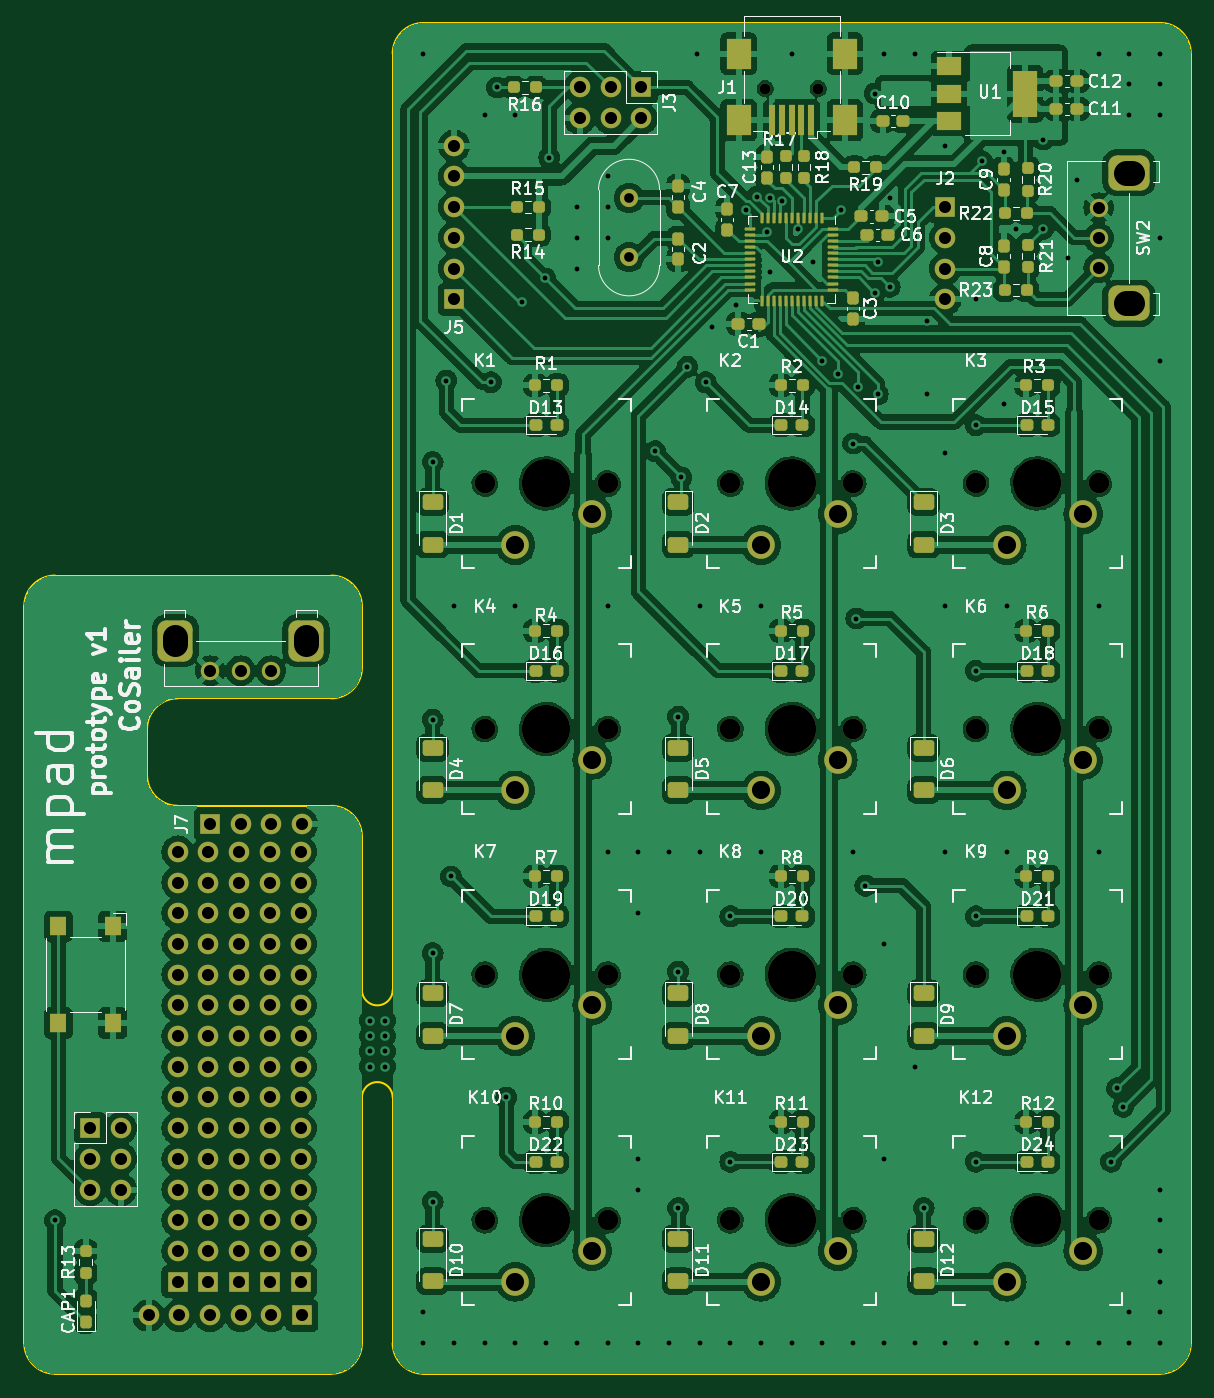
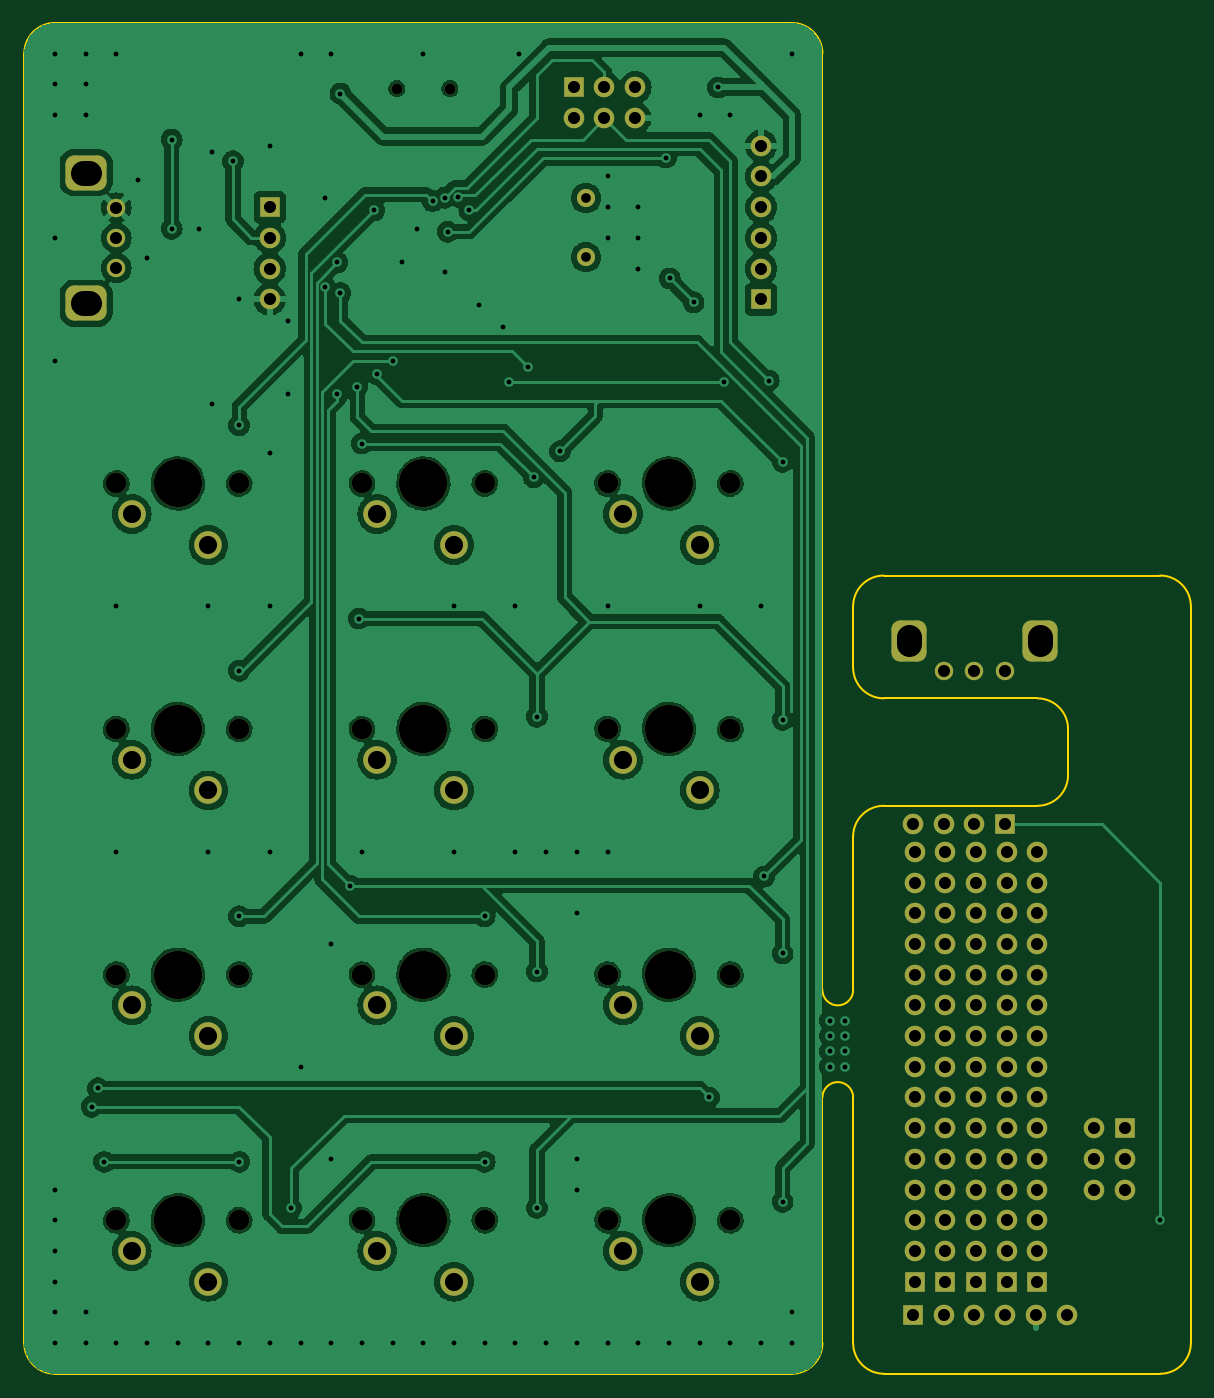
Circuit board: 11 layer files. Board 96.5 x 111.8 mm.
- bottom_copper: mpad-B_Cu.gbl (236676 bytes)
- bottom_mask: mpad-B_Mask.gbs (6879 bytes)
- paste: mpad-B_Paste.gbp (447 bytes)
- bottom_silk: mpad-B_Silkscreen.gbo (6889 bytes)
- outline: mpad-Edge_Cuts.gm1 (2325 bytes)
- top_copper: mpad-F_Cu.gtl (448723 bytes)
- top_mask: mpad-F_Mask.gts (14450 bytes)
- paste: mpad-F_Paste.gtp (8565 bytes)
- top_silk: mpad-F_Silkscreen.gto (150114 bytes)
- drill: mpad-NPTH.drl (1099 bytes)
- drill: mpad-PTH.drl (5612 bytes)

=== bottom_copper: mpad-B_Cu.gbl (236676 bytes, source omitted) ===
=== bottom_mask: mpad-B_Mask.gbs (6879 bytes, source omitted) ===
=== paste: mpad-B_Paste.gbp ===
%TF.GenerationSoftware,KiCad,Pcbnew,7.0.7*%
%TF.CreationDate,2023-10-21T15:17:40+02:00*%
%TF.ProjectId,mpad,6d706164-2e6b-4696-9361-645f70636258,rev?*%
%TF.SameCoordinates,Original*%
%TF.FileFunction,Paste,Bot*%
%TF.FilePolarity,Positive*%
%FSLAX46Y46*%
G04 Gerber Fmt 4.6, Leading zero omitted, Abs format (unit mm)*
G04 Created by KiCad (PCBNEW 7.0.7) date 2023-10-21 15:17:40*
%MOMM*%
%LPD*%
G01*
G04 APERTURE LIST*
G04 APERTURE END LIST*
M02*

=== bottom_silk: mpad-B_Silkscreen.gbo (6889 bytes, source omitted) ===
=== outline: mpad-Edge_Cuts.gm1 ===
%TF.GenerationSoftware,KiCad,Pcbnew,7.0.7*%
%TF.CreationDate,2023-10-21T15:17:40+02:00*%
%TF.ProjectId,mpad,6d706164-2e6b-4696-9361-645f70636258,rev?*%
%TF.SameCoordinates,Original*%
%TF.FileFunction,Profile,NP*%
%FSLAX46Y46*%
G04 Gerber Fmt 4.6, Leading zero omitted, Abs format (unit mm)*
G04 Created by KiCad (PCBNEW 7.0.7) date 2023-10-21 15:17:40*
%MOMM*%
%LPD*%
G01*
G04 APERTURE LIST*
%TA.AperFunction,Profile*%
%ADD10C,0.150000*%
%TD*%
%TA.AperFunction,Profile*%
%ADD11C,0.200000*%
%TD*%
G04 APERTURE END LIST*
D10*
X102870000Y-99949000D02*
G75*
G03*
X100330000Y-102489000I0J-2540000D01*
G01*
X118110000Y-124079000D02*
X118110001Y-111378999D01*
X118110002Y-92328998D02*
G75*
G03*
X115570000Y-89788998I-2540002J-2D01*
G01*
X118110001Y-153289001D02*
X118110000Y-132969000D01*
X123190000Y-155829000D02*
X184150000Y-155829000D01*
X115570000Y-99949000D02*
G75*
G03*
X118110000Y-97409000I0J2540000D01*
G01*
X120650000Y-46609000D02*
X120650000Y-124079000D01*
X102870000Y-99949000D02*
X115570000Y-99949000D01*
X186690000Y-153289000D02*
X186690000Y-46609000D01*
X123190000Y-44069000D02*
G75*
G03*
X120650000Y-46609000I0J-2540000D01*
G01*
X184150000Y-44069000D02*
X123190000Y-44069000D01*
X90170000Y-92329000D02*
X90170000Y-153289000D01*
X186690000Y-46609000D02*
G75*
G03*
X184150000Y-44069000I-2540000J0D01*
G01*
X102870000Y-108839000D02*
X115570000Y-108839000D01*
X92710000Y-89789000D02*
G75*
G03*
X90170000Y-92328999I0J-2540000D01*
G01*
X118110000Y-124079000D02*
G75*
G03*
X120650000Y-124079000I1270000J0D01*
G01*
X184150000Y-155829000D02*
G75*
G03*
X186690000Y-153289000I0J2540000D01*
G01*
X100330000Y-106299000D02*
G75*
G03*
X102870000Y-108839000I2540000J0D01*
G01*
X115570000Y-89789000D02*
X92710000Y-89789000D01*
X118110001Y-111378999D02*
G75*
G03*
X115570001Y-108838999I-2540001J-1D01*
G01*
X100330000Y-106299000D02*
X100330000Y-102489000D01*
X115570001Y-155829001D02*
G75*
G03*
X118110001Y-153289001I-1J2540001D01*
G01*
X90170000Y-153289000D02*
G75*
G03*
X92710000Y-155829000I2540000J0D01*
G01*
X120650000Y-153289000D02*
X120650000Y-132969000D01*
X120650000Y-153289000D02*
G75*
G03*
X123190000Y-155829000I2540000J0D01*
G01*
X120650000Y-132969000D02*
G75*
G03*
X118110000Y-132969000I-1270000J0D01*
G01*
D11*
X118110000Y-97409000D02*
X118110000Y-92329000D01*
D10*
X92710000Y-155829000D02*
X115570001Y-155829001D01*
M02*

=== top_copper: mpad-F_Cu.gtl (448723 bytes, source omitted) ===
=== top_mask: mpad-F_Mask.gts (14450 bytes, source omitted) ===
=== paste: mpad-F_Paste.gtp (8565 bytes, source omitted) ===
=== top_silk: mpad-F_Silkscreen.gto (150114 bytes, source omitted) ===
=== drill: mpad-NPTH.drl ===
M48
; DRILL file {KiCad 7.0.7} date Sat Oct 21 15:17:43 2023
; FORMAT={-:-/ absolute / metric / decimal}
; #@! TF.CreationDate,2023-10-21T15:17:43+02:00
; #@! TF.GenerationSoftware,Kicad,Pcbnew,7.0.7
; #@! TF.FileFunction,NonPlated,1,2,NPTH
FMAT,2
METRIC
; #@! TA.AperFunction,NonPlated,NPTH,ComponentDrill
T1C0.900
; #@! TA.AperFunction,NonPlated,NPTH,ComponentDrill
T2C1.702
; #@! TA.AperFunction,NonPlated,NPTH,ComponentDrill
T3C3.988
%
G90
G05
T1
X151.47Y-49.509
X155.87Y-49.509
T2
X128.27Y-82.169
X128.27Y-102.489
X128.27Y-122.809
X128.27Y-143.129
X138.43Y-82.169
X138.43Y-102.489
X138.43Y-122.809
X138.43Y-143.129
X148.59Y-82.169
X148.59Y-102.489
X148.59Y-122.809
X148.59Y-143.129
X158.75Y-82.169
X158.75Y-102.489
X158.75Y-122.809
X158.75Y-143.129
X168.91Y-82.169
X168.91Y-102.489
X168.91Y-122.809
X168.91Y-143.129
X179.07Y-82.169
X179.07Y-102.489
X179.07Y-122.809
X179.07Y-143.129
T3
X133.35Y-82.169
X133.35Y-102.489
X133.35Y-122.809
X133.35Y-143.129
X153.67Y-82.169
X153.67Y-102.489
X153.67Y-122.809
X153.67Y-143.129
X173.99Y-82.169
X173.99Y-102.489
X173.99Y-122.809
X173.99Y-143.129
T0
M30

=== drill: mpad-PTH.drl ===
M48
; DRILL file {KiCad 7.0.7} date Sat Oct 21 15:17:43 2023
; FORMAT={-:-/ absolute / metric / decimal}
; #@! TF.CreationDate,2023-10-21T15:17:43+02:00
; #@! TF.GenerationSoftware,Kicad,Pcbnew,7.0.7
; #@! TF.FileFunction,Plated,1,2,PTH
FMAT,2
METRIC
; #@! TA.AperFunction,Plated,PTH,ViaDrill
T1C0.400
; #@! TA.AperFunction,Plated,PTH,ComponentDrill
T2C0.800
; #@! TA.AperFunction,Plated,PTH,ComponentDrill
T3C1.000
; #@! TA.AperFunction,Plated,PTH,ComponentDrill
T4C1.499
; #@! TA.AperFunction,Plated,PTH,ComponentDrill
T5C2.100
%
G90
G05
T1
X92.71Y-143.129
X118.745Y-126.619
X118.745Y-127.889
X118.745Y-129.159
X118.745Y-130.429
X120.015Y-126.619
X120.015Y-127.889
X120.015Y-129.159
X120.015Y-130.429
X123.19Y-46.609
X123.19Y-150.749
X123.19Y-153.289
X123.952Y-80.391
X123.952Y-101.727
X123.952Y-121.031
X123.952Y-141.605
X125.095Y-73.66
X125.476Y-114.681
X125.73Y-92.329
X125.73Y-153.289
X128.27Y-51.689
X128.27Y-153.289
X128.778Y-73.787
X129.286Y-49.403
X130.048Y-132.969
X130.81Y-51.689
X130.81Y-92.329
X130.81Y-153.289
X131.318Y-67.183
X133.292Y-65.209
X133.35Y-153.289
X133.604Y-55.207
X135.89Y-59.309
X135.89Y-61.849
X135.89Y-64.389
X135.89Y-153.289
X138.43Y-56.769
X138.43Y-59.309
X138.43Y-61.849
X138.43Y-92.329
X138.43Y-112.649
X138.43Y-153.289
X140.97Y-112.649
X140.97Y-117.729
X140.97Y-138.049
X140.97Y-140.589
X140.97Y-153.289
X142.367Y-79.502
X143.51Y-112.649
X143.51Y-153.289
X144.272Y-101.473
X144.272Y-122.555
X144.272Y-142.113
X144.526Y-81.661
X145.034Y-72.517
X145.796Y-46.609
X146.05Y-92.329
X146.05Y-112.649
X146.05Y-153.289
X146.558Y-73.787
X147.066Y-69.215
X148.59Y-117.983
X148.59Y-138.303
X148.59Y-153.289
X149.098Y-67.437
X149.86Y-59.563
X150.786Y-58.439
X151.13Y-92.329
X151.13Y-112.649
X151.13Y-153.289
X151.638Y-61.341
X151.892Y-64.643
X151.905Y-58.534
X152.904Y-58.805
X153.67Y-46.609
X153.67Y-153.289
X154.17Y-61.087
X155.448Y-63.881
X156.21Y-72.009
X156.21Y-153.289
X157.48Y-73.124
X157.734Y-59.563
X158.75Y-78.867
X158.75Y-112.649
X158.75Y-153.289
X159.004Y-93.345
X159.135Y-74.164
X159.766Y-115.443
X160.528Y-49.911
X160.528Y-66.421
X160.782Y-63.881
X160.782Y-74.803
X161.29Y-46.609
X161.29Y-120.269
X161.29Y-138.049
X161.29Y-153.289
X161.778Y-65.913
X161.798Y-58.547
X163.83Y-46.609
X163.83Y-130.429
X163.83Y-153.289
X164.592Y-142.113
X164.846Y-68.707
X164.846Y-74.803
X166.37Y-54.229
X166.37Y-79.629
X166.37Y-92.329
X166.37Y-112.649
X166.37Y-153.289
X168.91Y-66.929
X168.91Y-77.343
X168.91Y-97.663
X168.91Y-117.983
X168.91Y-138.303
X168.91Y-153.289
X169.418Y-55.499
X171.196Y-54.737
X171.196Y-75.565
X171.45Y-92.329
X171.45Y-112.649
X171.45Y-153.289
X172.212Y-61.087
X173.99Y-153.289
X174.498Y-53.721
X174.498Y-61.087
X176.53Y-63.5
X176.53Y-153.289
X177.292Y-57.023
X179.07Y-46.609
X179.07Y-92.329
X179.07Y-112.649
X179.07Y-153.289
X180.086Y-138.303
X180.594Y-132.207
X181.102Y-133.731
X181.61Y-46.609
X181.61Y-49.149
X181.61Y-51.689
X181.61Y-150.749
X181.61Y-153.289
X184.15Y-46.609
X184.15Y-49.149
X184.15Y-51.689
X184.15Y-61.849
X184.15Y-72.009
X184.15Y-140.589
X184.15Y-143.129
X184.15Y-145.669
X184.15Y-148.209
X184.15Y-150.749
X184.15Y-153.289
T2
X140.208Y-58.547
X140.208Y-63.447
T3
X95.631Y-135.509
X95.631Y-138.049
X95.631Y-140.589
X98.171Y-135.509
X98.171Y-138.049
X98.171Y-140.589
X100.457Y-151.003
X102.87Y-112.649
X102.87Y-115.189
X102.87Y-117.729
X102.87Y-120.269
X102.87Y-122.809
X102.87Y-125.349
X102.87Y-127.889
X102.87Y-130.429
X102.87Y-132.969
X102.87Y-135.509
X102.87Y-138.049
X102.87Y-140.589
X102.87Y-143.129
X102.87Y-145.669
X102.87Y-148.209
X102.997Y-151.003
X105.41Y-112.649
X105.41Y-115.189
X105.41Y-117.729
X105.41Y-120.269
X105.41Y-122.809
X105.41Y-125.349
X105.41Y-127.889
X105.41Y-130.429
X105.41Y-132.969
X105.41Y-135.509
X105.41Y-138.049
X105.41Y-140.589
X105.41Y-143.129
X105.41Y-145.669
X105.41Y-148.209
X105.537Y-110.363
X105.537Y-151.003
X105.577Y-97.663
X107.95Y-112.649
X107.95Y-115.189
X107.95Y-117.729
X107.95Y-120.269
X107.95Y-122.809
X107.95Y-125.349
X107.95Y-127.889
X107.95Y-130.429
X107.95Y-132.969
X107.95Y-135.509
X107.95Y-138.049
X107.95Y-140.589
X107.95Y-143.129
X107.95Y-145.669
X107.95Y-148.209
X108.077Y-97.663
X108.077Y-110.363
X108.077Y-151.003
X110.49Y-112.649
X110.49Y-115.189
X110.49Y-117.729
X110.49Y-120.269
X110.49Y-122.809
X110.49Y-125.349
X110.49Y-127.889
X110.49Y-130.429
X110.49Y-132.969
X110.49Y-135.509
X110.49Y-138.049
X110.49Y-140.589
X110.49Y-143.129
X110.49Y-145.669
X110.49Y-148.209
X110.577Y-97.663
X110.617Y-110.363
X110.617Y-151.003
X113.03Y-112.649
X113.03Y-115.189
X113.03Y-117.729
X113.03Y-120.269
X113.03Y-122.809
X113.03Y-125.349
X113.03Y-127.889
X113.03Y-130.429
X113.03Y-132.969
X113.03Y-135.509
X113.03Y-138.049
X113.03Y-140.589
X113.03Y-143.129
X113.03Y-145.669
X113.03Y-148.209
X113.157Y-110.363
X113.157Y-151.003
X125.73Y-54.229
X125.73Y-56.769
X125.73Y-59.309
X125.73Y-61.849
X125.73Y-64.389
X125.73Y-66.929
X136.144Y-49.403
X136.144Y-51.943
X138.684Y-49.403
X138.684Y-51.943
X141.224Y-49.403
X141.224Y-51.943
X166.37Y-59.309
X166.37Y-61.849
X166.37Y-64.389
X166.37Y-66.929
X179.07Y-59.349
X179.07Y-61.849
X179.07Y-64.349
T4
X130.81Y-87.249
X130.81Y-107.569
X130.81Y-127.889
X130.81Y-148.209
X137.16Y-84.709
X137.16Y-105.029
X137.16Y-125.349
X137.16Y-145.669
X151.13Y-87.249
X151.13Y-107.569
X151.13Y-127.889
X151.13Y-148.209
X157.48Y-84.709
X157.48Y-105.029
X157.48Y-125.349
X157.48Y-145.669
X171.45Y-87.249
X171.45Y-107.569
X171.45Y-127.889
X171.45Y-148.209
X177.8Y-84.709
X177.8Y-105.029
X177.8Y-125.349
X177.8Y-145.669
T5
X102.677Y-94.913G85X102.677Y-95.413
G05
X113.477Y-94.913G85X113.477Y-95.413
G05
X181.82Y-56.449G85X181.32Y-56.449
G05
X181.82Y-67.249G85X181.32Y-67.249
G05
T0
M30

